Photos from the image-classification dataset "Date_Fruit_dataset" in the GitHub repository Talal1421/CSC462_DateFruit_Project. Its 9 classes are: Ajwa date, Galaxy date, Mejdool date, Meneifi date, Nabtat Ali date, Rutab date, Shaishe date, Sokari date, Sugaey date.

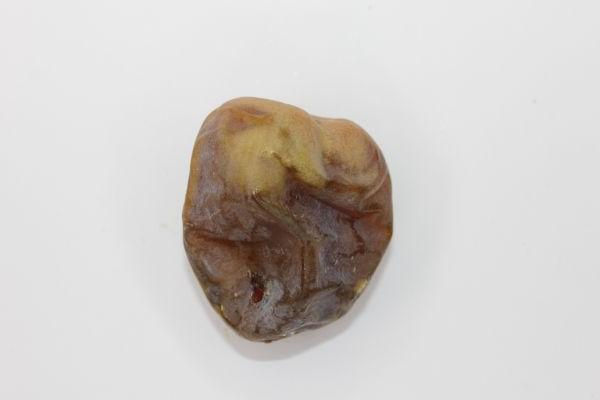
Label: Shaishe date

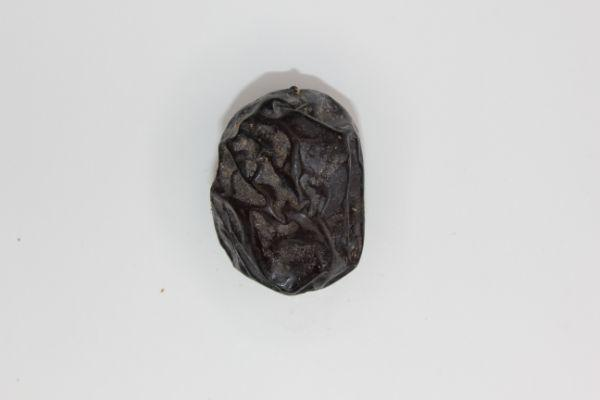
Label: Ajwa date

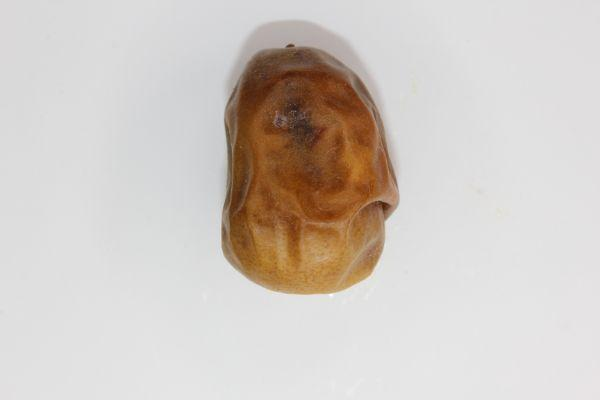
Label: Sokari date

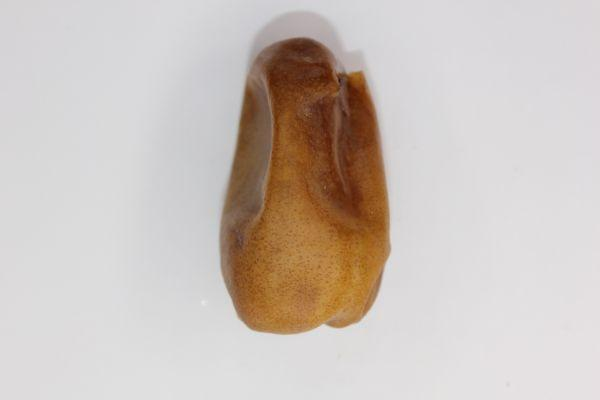
Label: Nabtat Ali date

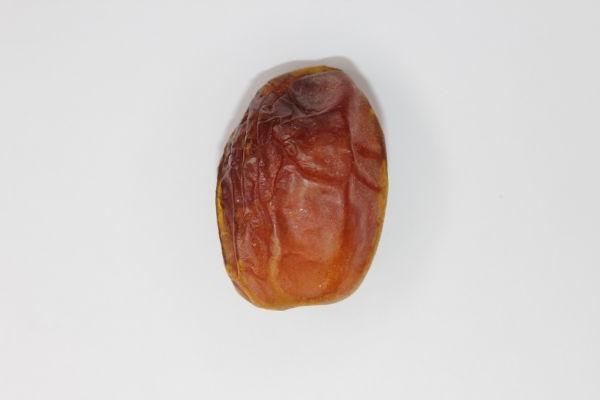
Label: Meneifi date

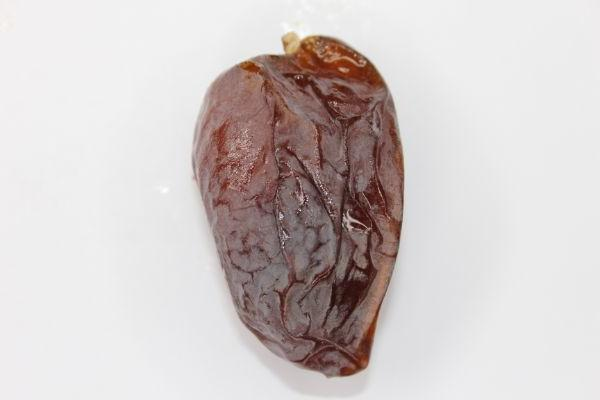
Label: Mejdool date
